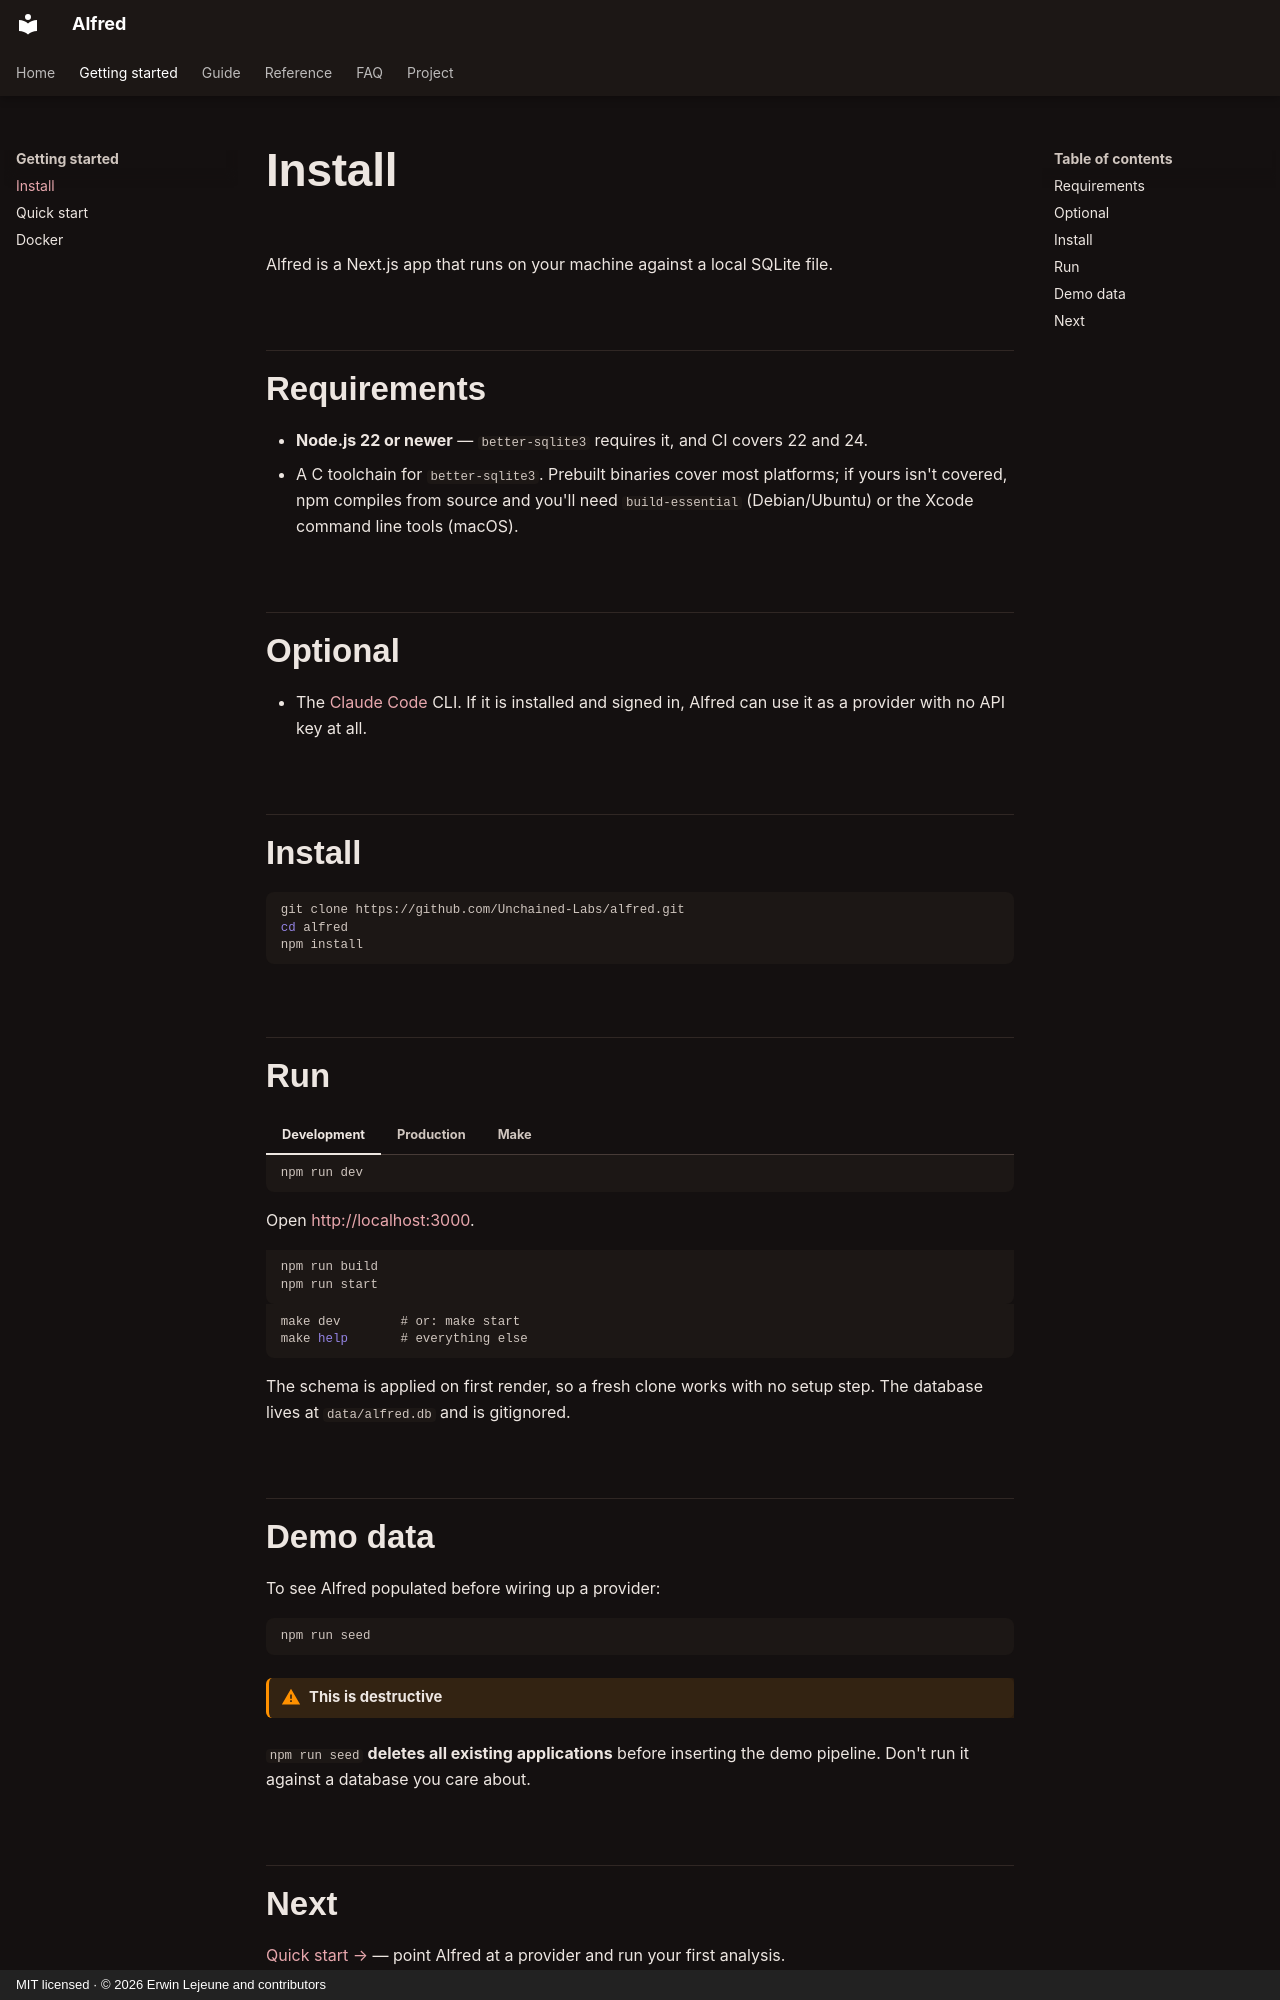

repository: Unchained-Labs/alfred · page: getting-started/install/index.html · generator: mkdocs · copyright: MIT licensed · © 2026 Erwin Lejeune and contributors

# Install

Alfred is a Next.js app that runs on your machine against a local SQLite file.

## Requirements

- **Node.js 22 or newer** — `better-sqlite3` requires it, and CI covers 22 and 24.
- A C toolchain for `better-sqlite3`. Prebuilt binaries cover most platforms; if
  yours isn't covered, npm compiles from source and you'll need `build-essential`
  (Debian/Ubuntu) or the Xcode command line tools (macOS).

## Optional

- The [Claude Code](https://claude.com/claude-code) CLI. If it is installed and
  signed in, Alfred can use it as a provider with no API key at all.

## Install

```sh
git clone https://github.com/Unchained-Labs/alfred.git
cd alfred
npm install
```

## Run

=== "Development"

    ```sh
    npm run dev
    ```

    Open <http://localhost:3000>.

=== "Production"

    ```sh
    npm run build
    npm run start
    ```

=== "Make"

    ```sh
    make dev        # or: make start
    make help       # everything else
    ```

The schema is applied on first render, so a fresh clone works with no setup
step. The database lives at `data/alfred.db` and is gitignored.

## Demo data

To see Alfred populated before wiring up a provider:

```sh
npm run seed
```

!!! warning "This is destructive"
`npm run seed` **deletes all existing applications** before inserting the
demo pipeline. Don't run it against a database you care about.
